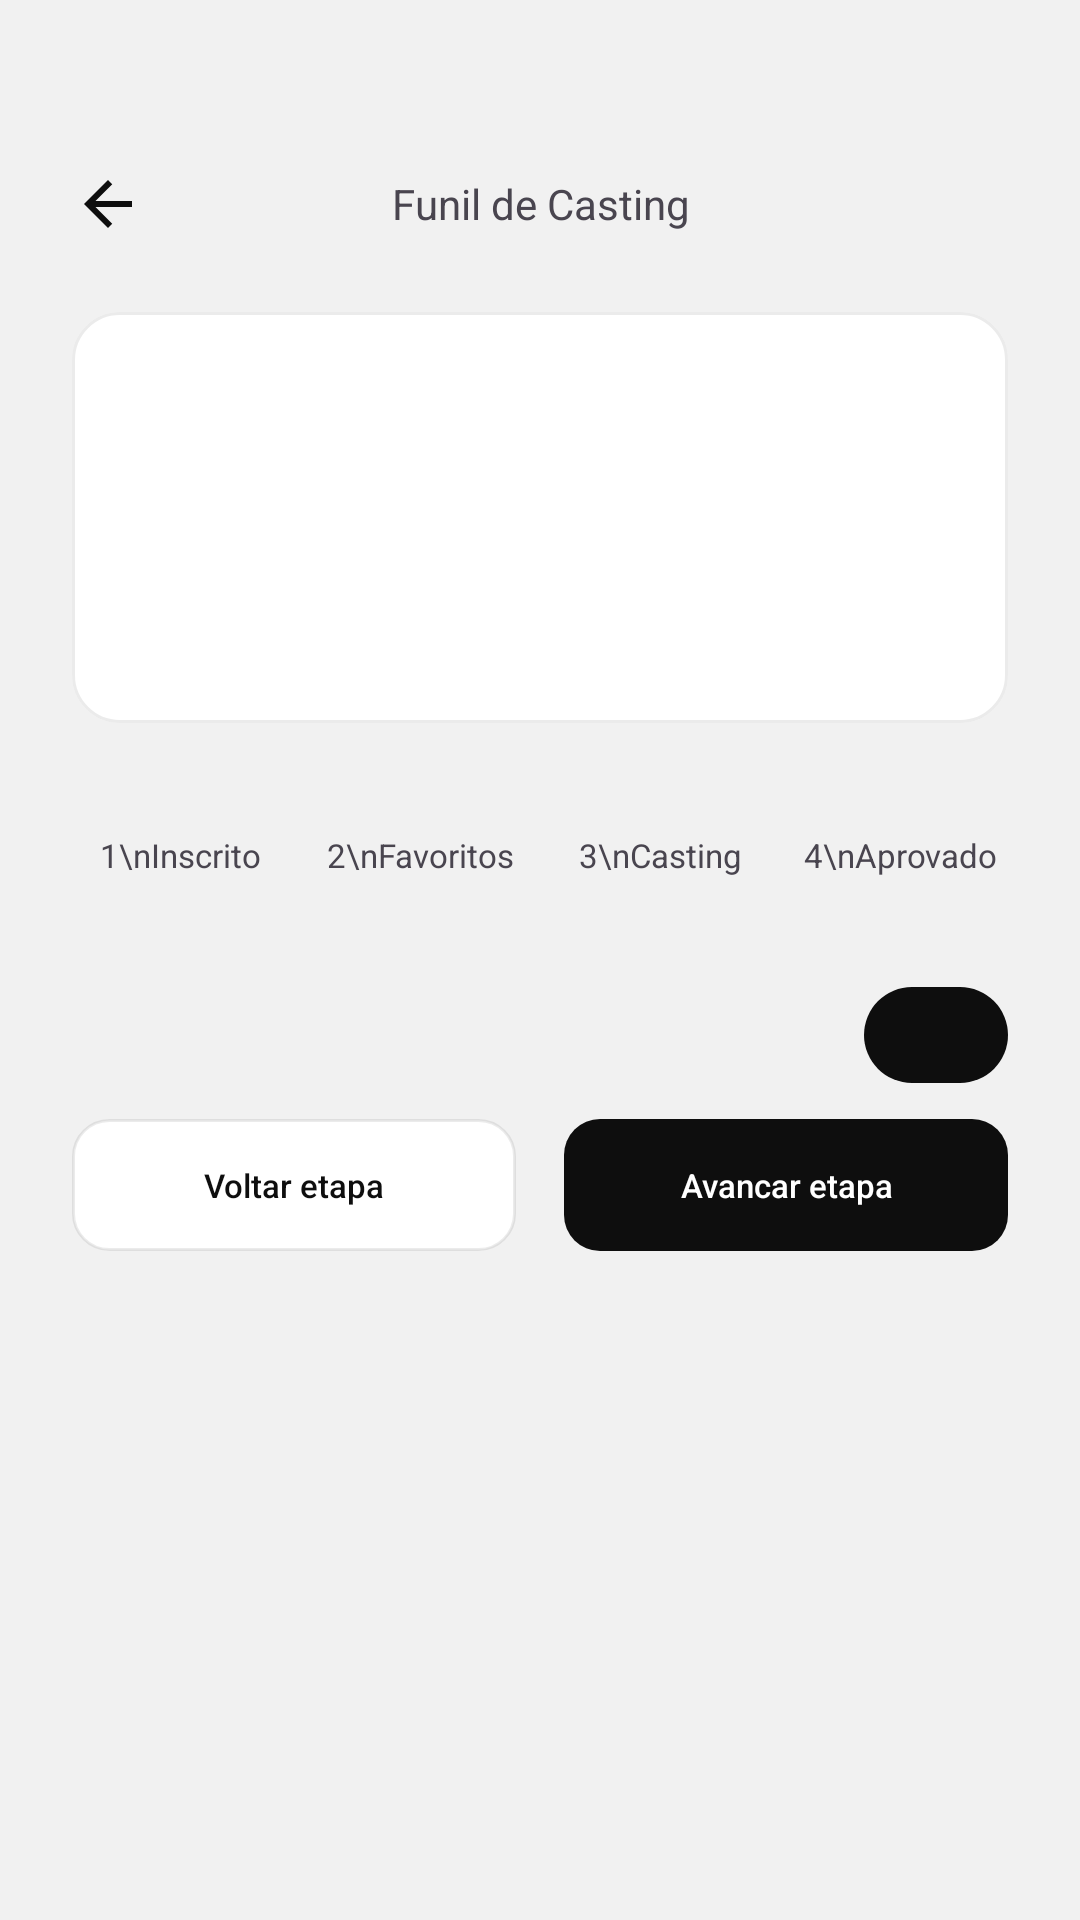

Here is an Android app screen rendered from its layout file. Give the layout XML and the strings, colors and styles it references.
<!-- AndroidManifest.xml: application theme Theme.Modela -->
<!-- res/layout/fragment_campaign_candidates.xml -->
<?xml version="1.0" encoding="utf-8"?>
<LinearLayout xmlns:android="http://schemas.android.com/apk/res/android"
    xmlns:app="http://schemas.android.com/apk/res-auto"
    android:layout_width="match_parent"
    android:layout_height="match_parent"
    android:background="@color/match_obsidian"
    android:orientation="vertical"
    android:paddingTop="@dimen/spacing_xxxl">

    <LinearLayout
        android:layout_width="match_parent"
        android:layout_height="wrap_content"
        android:gravity="center_vertical"
        android:orientation="horizontal"
        android:paddingHorizontal="@dimen/spacing_lg"
        android:paddingBottom="@dimen/spacing_lg">

        <ImageView
            android:id="@+id/btnBack"
            android:layout_width="40dp"
            android:layout_height="40dp"
            android:contentDescription="Voltar"
            android:padding="@dimen/spacing_sm"
            android:src="@drawable/ic_back"
            app:tint="@color/match_text_primary" />

        <TextView
            style="@style/TextAppearance.Modela.ScreenTitle.Compact"
            android:layout_width="0dp"
            android:layout_height="wrap_content"
            android:layout_marginEnd="40dp"
            android:layout_weight="1"
            android:gravity="center"
            android:text="Funil de Casting" />
    </LinearLayout>

    <com.google.android.material.card.MaterialCardView
        android:layout_width="match_parent"
        android:layout_height="wrap_content"
        android:layout_marginHorizontal="@dimen/spacing_xl"
        android:layout_marginBottom="@dimen/spacing_lg"
        app:cardBackgroundColor="@color/match_surface"
        app:cardCornerRadius="@dimen/radius_lg"
        app:strokeColor="@color/match_card_border"
        app:strokeWidth="1dp">

        <LinearLayout
            android:layout_width="match_parent"
            android:layout_height="wrap_content"
            android:orientation="vertical"
            android:padding="@dimen/spacing_xl">

            <TextView
                android:id="@+id/tvCampaignName"
                android:layout_width="match_parent"
                android:layout_height="wrap_content"
                android:ellipsize="end"
                android:fontFamily="sans-serif-medium"
                android:maxLines="1"
                android:textColor="@color/match_text_primary"
                android:textSize="@dimen/text_subtitle" />

            <TextView
                android:id="@+id/tvCampaignSummary"
                android:layout_width="match_parent"
                android:layout_height="wrap_content"
                android:layout_marginTop="@dimen/spacing_xs"
                android:textColor="@color/match_text_secondary"
                android:textSize="@dimen/text_small" />

            <TextView
                android:id="@+id/tvPipelineCount"
                android:layout_width="wrap_content"
                android:layout_height="30dp"
                android:layout_marginTop="@dimen/spacing_lg"
                android:background="@drawable/bg_model_home_filter_pill"
                android:fontFamily="sans-serif-medium"
                android:gravity="center"
                android:paddingHorizontal="@dimen/spacing_md"
                android:textColor="@color/match_text_primary"
                android:textSize="@dimen/text_small" />
        </LinearLayout>
    </com.google.android.material.card.MaterialCardView>

    <LinearLayout
        android:id="@+id/stepperContainer"
        android:layout_width="match_parent"
        android:layout_height="wrap_content"
        android:gravity="center"
        android:orientation="horizontal"
        android:paddingHorizontal="@dimen/spacing_xl"
        android:paddingBottom="@dimen/spacing_lg">

        <TextView
            android:id="@+id/stepInscrito"
            android:layout_width="0dp"
            android:layout_height="56dp"
            android:layout_marginEnd="@dimen/spacing_xs"
            android:layout_weight="1"
            android:gravity="center"
            android:text="1\nInscrito"
            android:textSize="@dimen/text_small"
            android:clickable="true"
            android:focusable="true"/>

        <TextView
            android:id="@+id/stepFavoritos"
            android:layout_width="0dp"
            android:layout_height="56dp"
            android:layout_marginHorizontal="@dimen/spacing_xs"
            android:layout_weight="1"
            android:gravity="center"
            android:text="2\nFavoritos"
            android:textSize="@dimen/text_small" />
            android:clickable="true"
            android:focusable="true"/>

        <TextView
            android:id="@+id/stepCasting"
            android:layout_width="0dp"
            android:layout_height="56dp"
            android:layout_marginHorizontal="@dimen/spacing_xs"
            android:layout_weight="1"
            android:gravity="center"
            android:text="3\nCasting"
            android:textSize="@dimen/text_small"
            android:clickable="true"
            android:focusable="true"/>

        <TextView
            android:id="@+id/stepAprovado"
            android:layout_width="0dp"
            android:layout_height="56dp"
            android:layout_marginStart="@dimen/spacing_xs"
            android:layout_weight="1"
            android:gravity="center"
            android:text="4\nAprovado"
            android:textSize="@dimen/text_small"
            android:clickable="true"
            android:focusable="true"/>
    </LinearLayout>

    <LinearLayout
        android:layout_width="match_parent"
        android:layout_height="wrap_content"
        android:gravity="center_vertical"
        android:orientation="horizontal"
        android:paddingHorizontal="@dimen/spacing_xl"
        android:paddingBottom="@dimen/spacing_md">

        <LinearLayout
            android:layout_width="0dp"
            android:layout_height="wrap_content"
            android:layout_weight="1"
            android:orientation="vertical">

            <TextView
                android:id="@+id/tvStageTitle"
                android:layout_width="match_parent"
                android:layout_height="wrap_content"
                android:fontFamily="sans-serif-medium"
                android:textColor="@color/match_text_primary"
                android:textSize="@dimen/text_body" />

        </LinearLayout>

        <TextView
            android:id="@+id/tvStageCount"
            android:layout_width="wrap_content"
            android:layout_height="32dp"
            android:background="@drawable/bg_proposal_count_pill"
            android:fontFamily="sans-serif-medium"
            android:gravity="center"
            android:minWidth="48dp"
            android:paddingHorizontal="@dimen/spacing_md"
            android:textColor="@color/match_white"
            android:textSize="@dimen/text_small" />
    </LinearLayout>

    <LinearLayout
        android:layout_width="match_parent"
        android:layout_height="wrap_content"
        android:orientation="horizontal"
        android:paddingHorizontal="@dimen/spacing_xl"
        android:paddingBottom="@dimen/spacing_lg">

        <TextView
            android:id="@+id/btnDemoBack"
            android:layout_width="0dp"
            android:layout_height="44dp"
            android:layout_marginEnd="@dimen/spacing_sm"
            android:layout_weight="1"
            android:background="@drawable/bg_proposal_action_secondary"
            android:fontFamily="sans-serif-medium"
            android:gravity="center"
            android:text="Voltar etapa"
            android:textColor="@color/match_text_primary"
            android:textSize="@dimen/text_small" />

        <TextView
            android:id="@+id/btnDemoAdvance"
            android:layout_width="0dp"
            android:layout_height="44dp"
            android:layout_marginStart="@dimen/spacing_sm"
            android:layout_weight="1"
            android:background="@drawable/bg_proposal_action_primary"
            android:fontFamily="sans-serif-medium"
            android:gravity="center"
            android:text="Avancar etapa"
            android:textColor="@color/match_white"
            android:textSize="@dimen/text_small" />
    </LinearLayout>

    <TextView
        android:id="@+id/tvEmptyList"
        android:layout_width="match_parent"
        android:layout_height="0dp"
        android:layout_weight="1"
        android:gravity="center"
        android:padding="@dimen/spacing_xxxl"
        android:textColor="@color/match_text_secondary"
        android:textSize="@dimen/text_caption"
        android:visibility="gone" />

    <androidx.recyclerview.widget.RecyclerView
        android:id="@+id/rvCandidates"
        android:layout_width="match_parent"
        android:layout_height="0dp"
        android:layout_weight="1"
        android:clipToPadding="false"
        android:paddingBottom="96dp" />
</LinearLayout>
<!-- resources referenced by this layout -->
<resources>
  <color name="match_card_border">#14000000</color>
  <color name="match_obsidian">#F1F1F1</color>
  <color name="match_surface">#FFFFFFFF</color>
  <color name="match_text_primary">#FF0E0E0E</color>
  <color name="match_text_secondary">#FF5E5E5E</color>
  <color name="match_white">#FFFFFFFF</color>
  <dimen name="radius_lg">16dp</dimen>
  <dimen name="spacing_lg">16dp</dimen>
  <dimen name="spacing_md">12dp</dimen>
  <dimen name="spacing_sm">8dp</dimen>
  <dimen name="spacing_xl">24dp</dimen>
  <dimen name="spacing_xs">4dp</dimen>
  <dimen name="spacing_xxxl">48dp</dimen>
  <dimen name="text_body">16sp</dimen>
  <dimen name="text_caption">13sp</dimen>
  <dimen name="text_small">11sp</dimen>
  <dimen name="text_subtitle">18sp</dimen>
  <!-- drawable bg_proposal_action_primary (drawable) -->
  <?xml version="1.0" encoding="utf-8"?>
  <shape xmlns:android="http://schemas.android.com/apk/res/android"
      android:shape="rectangle">
      <solid android:color="@color/match_text_primary" />
      <corners android:radius="@dimen/radius_md" />
  </shape>
  <!-- drawable bg_proposal_action_secondary (drawable) -->
  <?xml version="1.0" encoding="utf-8"?>
  <shape xmlns:android="http://schemas.android.com/apk/res/android"
      android:shape="rectangle">
      <solid android:color="@color/match_surface" />
      <corners android:radius="@dimen/radius_md" />
      <stroke android:width="1dp" android:color="@color/match_card_border" />
  </shape>
  <!-- drawable bg_proposal_count_pill (drawable) -->
  <?xml version="1.0" encoding="utf-8"?>
  <shape xmlns:android="http://schemas.android.com/apk/res/android"
      android:shape="rectangle">
      <solid android:color="@color/match_text_primary" />
      <corners android:radius="@dimen/radius_pill" />
  </shape>
  <!-- drawable ic_back (drawable) -->
  <?xml version="1.0" encoding="utf-8"?>
  <vector xmlns:android="http://schemas.android.com/apk/res/android"
      android:width="24dp"
      android:height="24dp"
      android:viewportWidth="24"
      android:viewportHeight="24">
      <path
          android:fillColor="@color/match_text_primary"
          android:pathData="M20,11H7.83l5.59,-5.59L12,4l-8,8 8,8 1.41,-1.41L7.83,13H20v-2z" />
  </vector>
  <dimen name="radius_md">12dp</dimen>
  <dimen name="radius_pill">50dp</dimen>
  <color name="md_theme_primary">#FF0E0E0E</color>
  <color name="md_theme_onPrimary">#FFFFFFFF</color>
  <color name="md_theme_primaryContainer">#FF1E1E1E</color>
  <color name="md_theme_onPrimaryContainer">#FFFFFFFF</color>
  <color name="md_theme_secondary">#FF2A2A2A</color>
  <color name="md_theme_onSecondary">#FFFFFFFF</color>
  <color name="md_theme_error">#FFD64B5F</color>
  <color name="md_theme_onError">#FFFFFFFF</color>
  <color name="md_theme_surface">#FFFFFFFF</color>
  <color name="md_theme_onSurface">#FF0E0E0E</color>
  <color name="md_theme_surfaceVariant">#FFF7F7F7</color>
  <color name="md_theme_onSurfaceVariant">#FF5E5E5E</color>
  <color name="md_theme_outline">#FFD9D9D9</color>
  <color name="md_theme_background">#FFF1F1F1</color>
  <color name="md_theme_onBackground">#FF0E0E0E</color>
  <color name="match_status_bar">#FFF1F1F1</color>
  <color name="match_black">#FF0E0E0E</color>
  <style name="Widget.Modela.BottomNav" parent="Widget.Material3.BottomNavigationView">
          <item name="android:background">@color/match_obsidian</item>
          <item name="itemIconTint">@color/selector_bottom_nav_color</item>
          <item name="itemTextColor">@color/selector_bottom_nav_color</item>
          <item name="labelVisibilityMode">labeled</item>
          <item name="itemRippleColor">@color/match_ripple</item>
      </style>
  <color name="match_ripple">#1A0E0E0E</color>
</resources>
